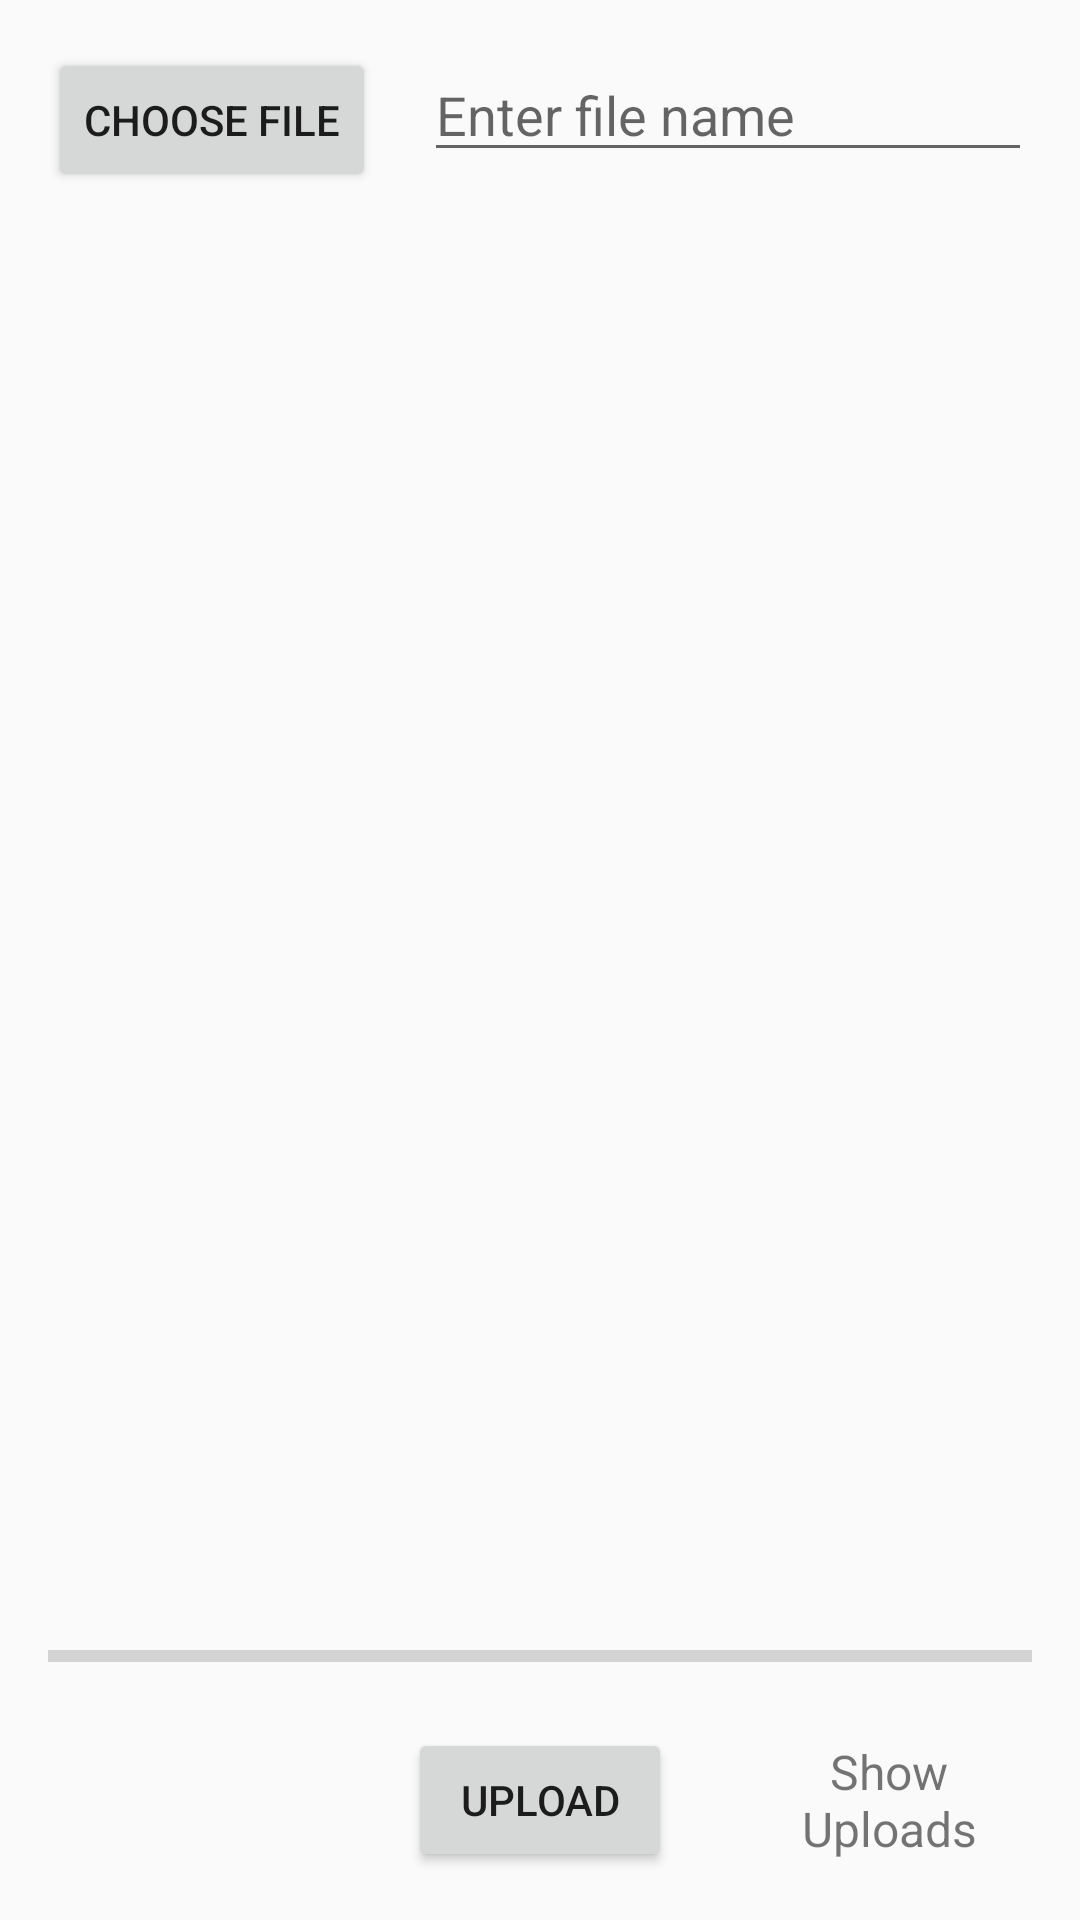

This screen was rendered from an Android layout file. Write that file and the resources it references.
<!-- AndroidManifest.xml: application theme AppTheme -->
<!-- res/layout/activity_admin_menu.xml -->
<?xml version="1.0" encoding="utf-8"?>
<RelativeLayout xmlns:android="http://schemas.android.com/apk/res/android"
    xmlns:app="http://schemas.android.com/apk/res-auto"
    xmlns:tools="http://schemas.android.com/tools"
    android:layout_width="match_parent"
    android:layout_height="match_parent"
    android:padding="16dp"
    tools:context="com.tasarim.tasarim.AdminMenu">

    <Button
        android:id="@+id/button_choose_image"
        android:layout_width="wrap_content"
        android:layout_height="wrap_content"
        android:text="Choose file" />

    <EditText
        android:id="@+id/edit_text_file_name"
        android:layout_width="match_parent"
        android:layout_height="wrap_content"
        android:layout_marginStart="16dp"
        android:layout_toEndOf="@+id/button_choose_image"
        android:hint="Enter file name" />

    <ImageView
        android:id="@+id/image_view"
        android:layout_width="match_parent"
        android:layout_height="match_parent"
        android:layout_above="@id/progress_bar"
        android:layout_below="@id/edit_text_file_name"
        android:layout_marginTop="16dp" />

    <ProgressBar
        android:id="@+id/progress_bar"
        style="@style/Widget.AppCompat.ProgressBar.Horizontal"
        android:layout_width="match_parent"
        android:layout_height="wrap_content"
        android:layout_above="@+id/button_upload"
        android:layout_alignParentStart="true"
        android:layout_marginBottom="16dp" />

    <Button
        android:id="@+id/button_upload"
        android:layout_width="wrap_content"
        android:layout_height="wrap_content"
        android:layout_alignParentBottom="true"
        android:layout_centerHorizontal="true"
        android:text="Upload" />

    <TextView
        android:id="@+id/text_view_show_uploads"
        android:layout_width="wrap_content"
        android:layout_height="wrap_content"
        android:layout_alignBottom="@+id/button_upload"
        android:layout_alignTop="@+id/button_upload"
        android:layout_marginStart="25dp"
        android:layout_toEndOf="@+id/button_upload"
        android:gravity="center"
        android:text="Show Uploads"
        android:textSize="16sp" />
</RelativeLayout>
<!-- resources referenced by this layout -->
<resources>
  <style name="AppTheme" parent="Theme.AppCompat.Light.DarkActionBar">
          
          <item name="colorPrimary">@color/colorPrimary</item>
          <item name="colorPrimaryDark">@color/colorPrimaryDark</item>
          <item name="colorAccent">@color/colorAccent</item>
      </style>
  <color name="colorPrimary">#bdbdbd</color>
  <color name="colorPrimaryDark">#757575</color>
  <color name="colorAccent">#009688</color>
</resources>
